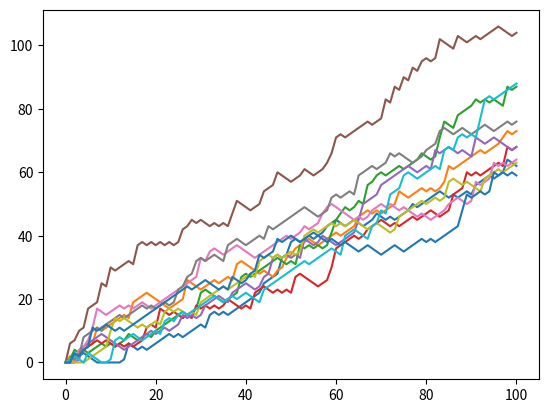

Reproduce this figure in Python.
# Case Study: Hacker Statistics

# Random Numbers

# Scenario :  
# We're walking up the Empire State Building and we're playing with a friend.
# We throw a die 100 times. If it falls on 1 or 2, we go one step down. If it's 3,4, or 5, we go one step up.
# If we get a 6, we throw it again and go up the corresponding amount of steps.
# We cannot go lower than step 0. We also have a 0.1% chance of falling down the stairs when we make a move.
# We bet that we will reach the 60th step. What are the odds that we will win this bet?

# Import numpy as np
import numpy as np

# Set the seed
np.random.seed(123)

# Generate and print random float
print(np.random.rand())

# Use randint() to simulate a dice
print(np.random.randint(1,7))

# Use randint() again
print(np.random.randint(1,7))

# Starting step
step = 50

# Roll the dice
dice = np.random.randint(1,7)

# Finish the control construct
if dice <= 2 :
    step = step - 1
elif dice > 2 and dice < 6 :
    step = step + 1
else :
    step = step + np.random.randint(1,7)

# Print out dice and step
print(dice, step)


# Initialize random_walk
random_walk = [0]

for x in range(100) :
    # Set step: last element in random_walk
    step = random_walk[-1]

    # Roll the dice
    dice = np.random.randint(1,7)

    # Determine next step
    if dice <= 2:
        step = max(0, step - 1)
    elif dice <= 5:
        step = step + 1
    else:
        step = step + np.random.randint(1,7)

    # append next_step to random_walk
    random_walk.append(step)

# Print random_walk
print(random_walk)


# Import matplotlib.pyplot as plt
import matplotlib.pyplot as plt

# Plot random_walk
plt.plot(random_walk)

# Show the plot
plt.show()



# Visualizing multiple runs

# initialize and populate all_walks
all_walks = []
for i in range(10) :
    random_walk = [0]
    for x in range(100) :
        step = random_walk[-1]
        dice = np.random.randint(1,7)
        if dice <= 2:
            step = max(0, step - 1)
        elif dice <= 5:
            step = step + 1
        else:
            step = step + np.random.randint(1,7)
        random_walk.append(step)
    all_walks.append(random_walk)

# Convert all_walks to Numpy array: np_aw
np_aw = np.array(all_walks)

# Transpose np_aw: np_aw_t
np_aw_t = np.transpose(np_aw)

# Plot np_aw_t and show
plt.plot(np_aw_t)
plt.show()